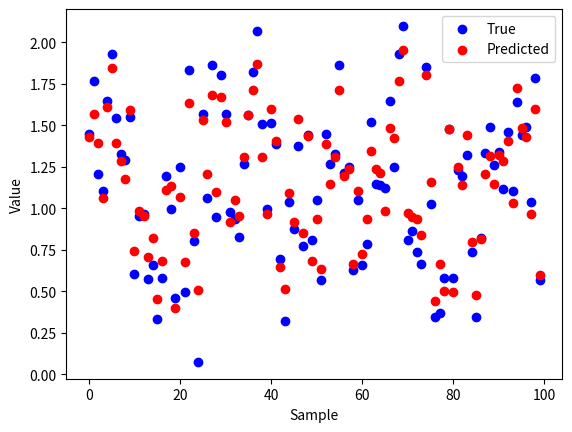

This figure's Python source:
import numpy as np
import matplotlib.pyplot as plt


# Generate random data for multilinear regression
def generate_data(num_samples, num_features):
    np.random.seed(0)
    X = np.random.rand(num_samples, num_features)
    true_coeffs = np.random.rand(num_features)
    noise = np.random.normal(0, 0.1, num_samples)
    y = np.dot(X, true_coeffs) + noise
    return X, y, true_coeffs


# Perform multilinear regression using gradient descent
def multilinear_regression(X, y, learning_rate, num_iterations):
    num_samples, num_features = X.shape
    coeffs = np.zeros(num_features)

    for _ in range(num_iterations):
        y_pred = np.dot(X, coeffs)
        error = y_pred - y
        gradient = np.dot(X.T, error) / num_samples
        coeffs -= learning_rate * gradient

    return coeffs


# Generate random data
num_samples = 100
num_features = 4
X, y, true_coeffs = generate_data(num_samples, num_features)

# Perform multilinear regression
learning_rate = 0.0001
num_iterations = 100000
coeffs = multilinear_regression(X, y, learning_rate, num_iterations)

# Print true coefficients and estimated coefficients
print("True Coefficients:", true_coeffs)
print("Estimated Coefficients:", coeffs)

# Calculate the root mean squared error (RMSE)
mse = np.mean((y - np.dot(X, coeffs)) ** 2)
rmse = np.sqrt(mse)
print("Root Mean Squared Error (RMSE):", rmse)

# Plot the true and predicted values
y_pred = np.dot(X, coeffs)
plt.scatter(range(num_samples), y, color="blue", label="True")
plt.scatter(range(num_samples), y_pred, color="red", label="Predicted")
plt.xlabel("Sample")
plt.ylabel("Value")
plt.legend()
plt.savefig("fig.png")
